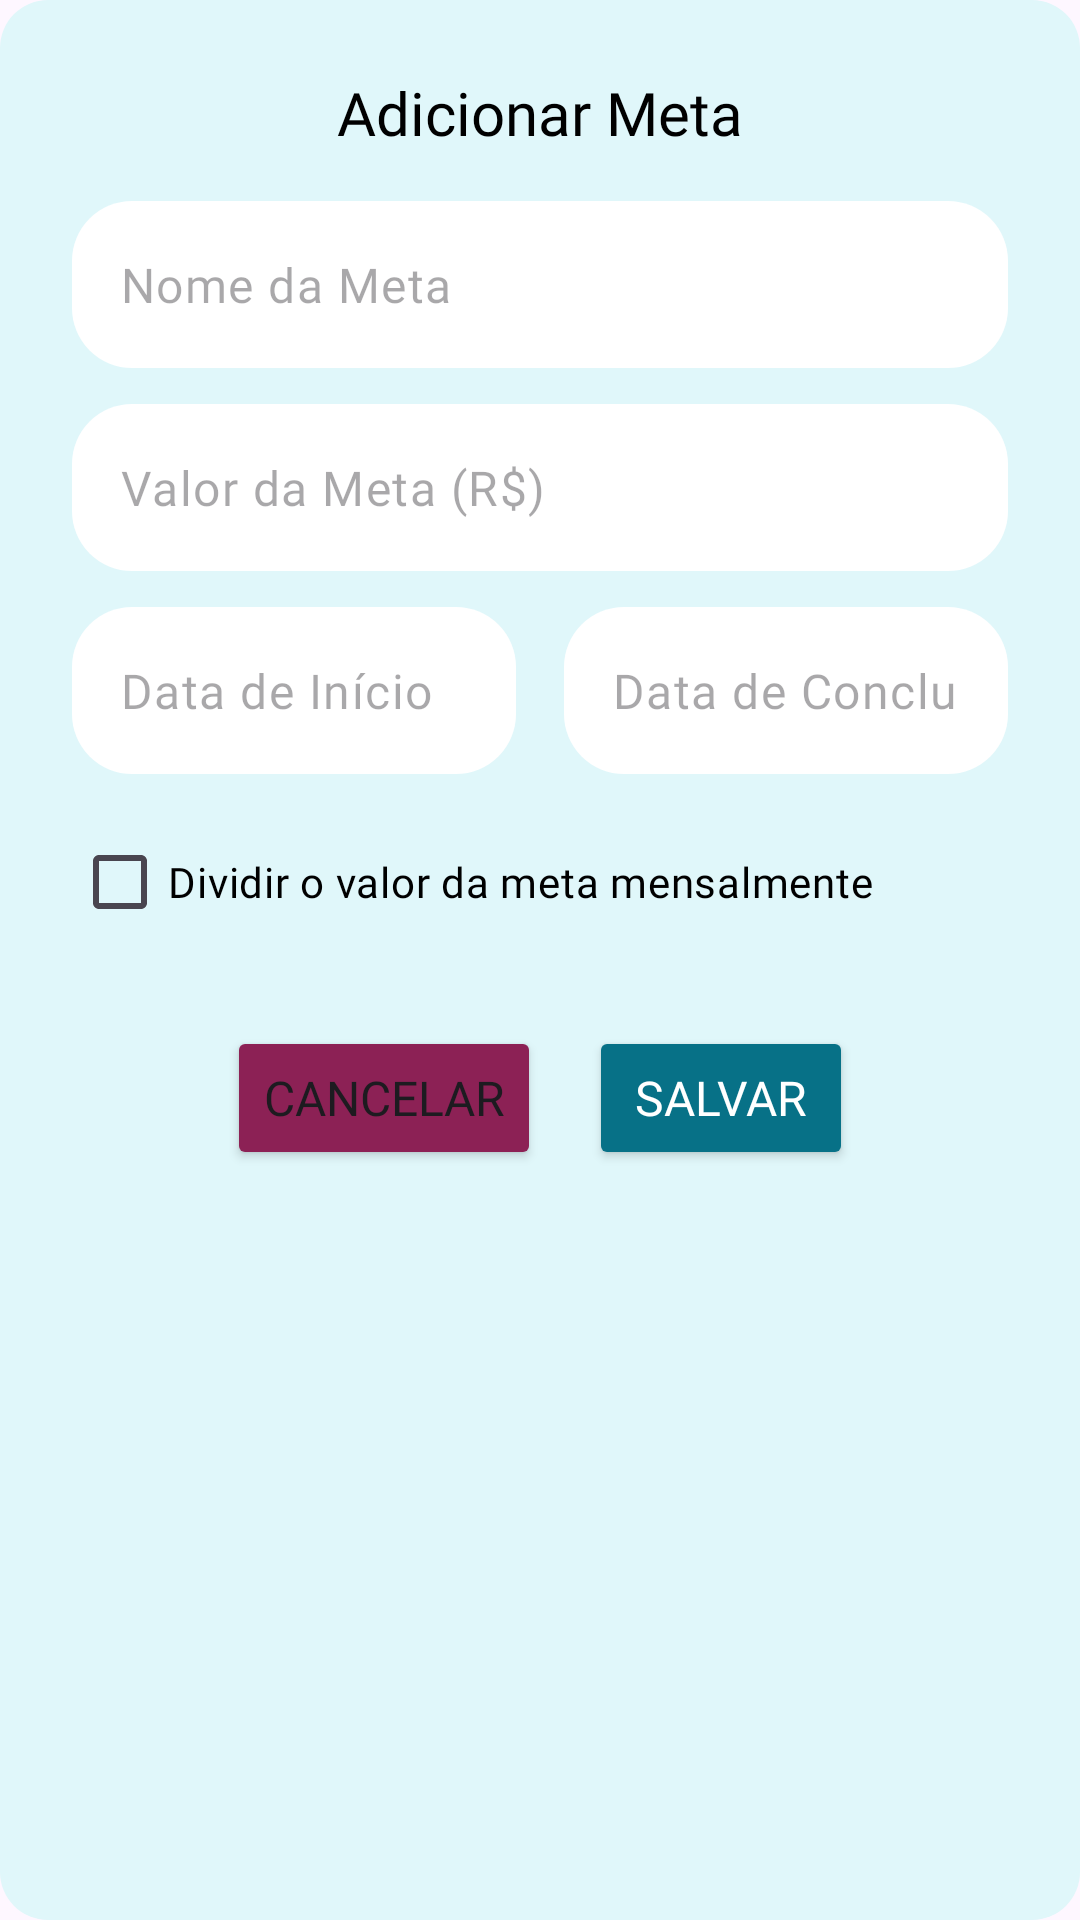

Android layout source for this screen:
<!-- AndroidManifest.xml: application theme Theme.WealthUp -->
<!-- res/layout/activity_add_goal_modal.xml -->
<?xml version="1.0" encoding="utf-8"?>
<LinearLayout
    xmlns:android="http://schemas.android.com/apk/res/android"
    xmlns:app="http://schemas.android.com/apk/res-auto"
    android:layout_width="match_parent"
    android:layout_height="wrap_content"
    android:orientation="vertical"
    android:padding="24dp"
    android:background="@drawable/rounded_dialog_background">

    <TextView
        android:layout_width="match_parent"
        android:layout_height="wrap_content"
        android:text="Adicionar Meta"
        android:textSize="20sp"
        android:textColor="@android:color/black"
        android:fontFamily="@font/poppins_bold"
        android:layout_marginBottom="16dp"
        android:gravity="center_horizontal"/>

    <com.google.android.material.textfield.TextInputLayout
        android:layout_width="match_parent"
        android:layout_height="wrap_content"
        app:boxBackgroundMode="none"
        android:layout_marginBottom="12dp"
        app:hintEnabled="false">

        <com.google.android.material.textfield.TextInputEditText
            android:id="@+id/editTextGoalName"
            android:layout_width="match_parent"
            android:layout_height="wrap_content"
            android:hint="Nome da Meta"
            android:background="@drawable/roundinput"
            android:inputType="textCapSentences"
            android:textColor="@android:color/black"
            android:textSize="16sp"
            android:fontFamily="@font/poppins_bold"/>
    </com.google.android.material.textfield.TextInputLayout>

    <com.google.android.material.textfield.TextInputLayout
        android:layout_width="match_parent"
        android:layout_height="wrap_content"
        app:boxBackgroundMode="none"
        android:layout_marginBottom="12dp"
        app:hintEnabled="false">

        <com.google.android.material.textfield.TextInputEditText
            android:id="@+id/editTextGoalValue"
            android:layout_width="match_parent"
            android:layout_height="wrap_content"
            android:hint="Valor da Meta (R$)"
            android:background="@drawable/roundinput"
            android:inputType="numberDecimal"
            android:textColor="@android:color/black"
            android:textSize="16sp"
            android:fontFamily="@font/poppins_bold"/>
    </com.google.android.material.textfield.TextInputLayout>

    <LinearLayout
        android:layout_width="match_parent"
        android:layout_height="wrap_content"
        app:boxBackgroundMode="none"
        android:orientation="horizontal"
        android:layout_marginBottom="12dp">

        <com.google.android.material.textfield.TextInputLayout
            android:layout_width="0dp"
            android:layout_height="wrap_content"
            android:layout_weight="1"
            android:layout_marginEnd="8dp"
            app:hintEnabled="false">

            <com.google.android.material.textfield.TextInputEditText
                android:id="@+id/editTextGoalStartDate"
                android:layout_width="match_parent"
                android:layout_height="wrap_content"
                android:hint="Data de Início"
                android:background="@drawable/roundinput"
                android:inputType="date"
                android:focusable="false"
                android:clickable="true"
                android:textColor="@android:color/black"
                android:textSize="16sp"
                android:fontFamily="@font/poppins_bold"/>
        </com.google.android.material.textfield.TextInputLayout>

        <com.google.android.material.textfield.TextInputLayout
            android:layout_width="0dp"
            android:layout_height="wrap_content"
            android:layout_weight="1"
            app:boxBackgroundMode="none"
            android:layout_marginStart="8dp"
            app:hintEnabled="false">

            <com.google.android.material.textfield.TextInputEditText
                android:id="@+id/editTextGoalEndDate"
                android:layout_width="match_parent"
                android:layout_height="wrap_content"
                android:hint="Data de Conclusão"
                android:background="@drawable/roundinput"
                android:inputType="date"
                android:focusable="false"
                android:clickable="true"
                android:textColor="@android:color/black"
                android:textSize="16sp"
                android:fontFamily="@font/poppins_bold"/>
        </com.google.android.material.textfield.TextInputLayout>
    </LinearLayout>

    <CheckBox
        android:id="@+id/checkBoxDividedMonthly"
        android:layout_width="match_parent"
        android:layout_height="wrap_content"
        android:text="Dividir o valor da meta mensalmente"
        android:textColor="@android:color/black"
        android:textSize="14sp"
        android:fontFamily="@font/poppins_bold"
        android:layout_marginBottom="24dp"/>

    <LinearLayout
        android:layout_width="match_parent"
        android:layout_height="wrap_content"
        android:orientation="horizontal"
        android:gravity="center">

        <Button
            android:id="@+id/buttonCancelGoal"
            android:layout_width="wrap_content"
            android:layout_height="wrap_content"
            android:text="Cancelar"
            android:backgroundTint="@color/darkred"
            android:fontFamily="@font/poppins_bold"
            android:textSize="16sp"/>

        <Button
            android:id="@+id/buttonSaveGoal"
            android:layout_width="wrap_content"
            android:layout_height="wrap_content"
            android:layout_marginStart="16dp"
            android:backgroundTint="@color/maingreen"
            android:text="Salvar"
            android:textColor="@android:color/white"
            android:fontFamily="@font/poppins_bold"
            android:textSize="16sp"/>
    </LinearLayout>

</LinearLayout>
<!-- resources referenced by this layout -->
<resources>
  <color name="darkred">#8C2155</color>
  <color name="maingreen">#077187</color>
  <!-- drawable rounded_dialog_background (drawable) -->
  <?xml version="1.0" encoding="utf-8"?>
  <shape xmlns:android="http://schemas.android.com/apk/res/android"
      android:shape="rectangle">
      <solid android:color="#E0F7FA"/>
      <corners android:radius="16dp"/>
  </shape>
  <!-- drawable roundinput (drawable) -->
  <?xml version="1.0" encoding="utf-8"?>
  <shape xmlns:android="http://schemas.android.com/apk/res/android">
      <solid android:color="@color/white" />
  
      <corners android:radius="20dp" />
  
      <padding
          android:left="5dp"
          android:top="5dp"
          android:right="5dp"
          android:bottom="5dp" />
  
      <size
          android:width="295dp"
          android:height="51dp" />
  </shape>
  <style name="Theme.WealthUp" parent="Base.Theme.WealthUp" />
  <color name="white">#FFFFFFFF</color>
  <style name="Base.Theme.WealthUp" parent="Theme.Material3.DayNight.NoActionBar">
      </style>
</resources>
